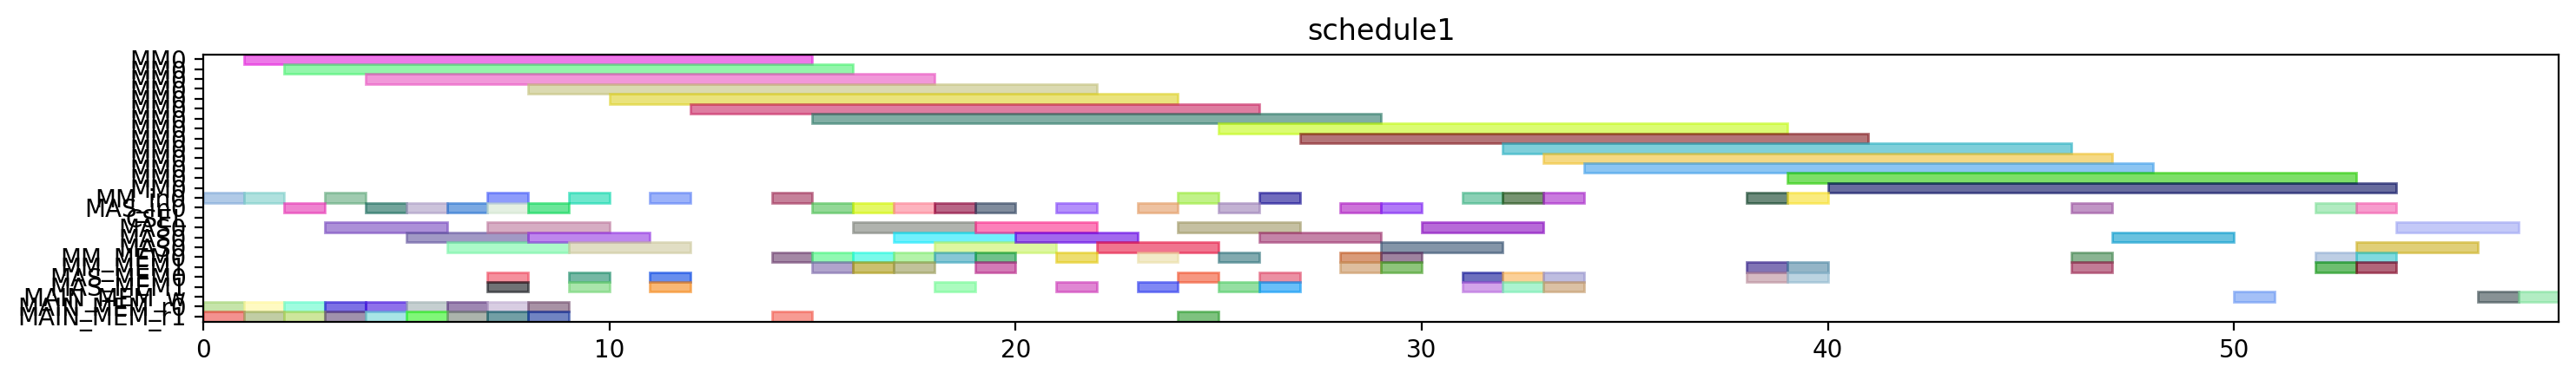

Reproduce this figure in Python.
from pyschedule import Scenario, solvers, plotters, alt


def solve():
	horizon = 168
	S = Scenario("schedule1", horizon=horizon)

	# resource
	MM = S.Resources('MM', num=1, size=14)
	MM_in = S.Resources('MM_in', num=1)
	MAS_in = S.Resources('MAS_in', num=1)
	CSEL = S.Resource('CSEL')
	MAS = S.Resources('MAS', num=1, size=3, periods=range(1, horizon))
	MM_MEM = S.Resources('MM_MEM', num=2)
	MAS_MEM = S.Resources('MAS_MEM', num=2)
	MAIN_MEM_w = S.Resource('MAIN_MEM_w', size=1)
	MAIN_MEM_r = S.Resources('MAIN_MEM_r', num=2)

	# result of previous scheduling
	t2_in = S.Task('t2_in', length=1, delay_cost=1)
	S += t2_in >= 0
	t2_in += MM_in[0]

	t2_mem0 = S.Task('t2_mem0', length=1, delay_cost=1)
	S += t2_mem0 >= 0
	t2_mem0 += MAIN_MEM_r[0]

	t2_mem1 = S.Task('t2_mem1', length=1, delay_cost=1)
	S += t2_mem1 >= 0
	t2_mem1 += MAIN_MEM_r[1]

	t0_in = S.Task('t0_in', length=1, delay_cost=1)
	S += t0_in >= 1
	t0_in += MM_in[0]

	t0_mem0 = S.Task('t0_mem0', length=1, delay_cost=1)
	S += t0_mem0 >= 1
	t0_mem0 += MAIN_MEM_r[0]

	t0_mem1 = S.Task('t0_mem1', length=1, delay_cost=1)
	S += t0_mem1 >= 1
	t0_mem1 += MAIN_MEM_r[1]

	t2 = S.Task('t2', length=14, delay_cost=1)
	S += t2 >= 1
	t2 += MM[0]

	t0 = S.Task('t0', length=14, delay_cost=1)
	S += t0 >= 2
	t0 += MM[0]

	t13_in = S.Task('t13_in', length=1, delay_cost=1)
	S += t13_in >= 2
	t13_in += MAS_in[0]

	t13_mem0 = S.Task('t13_mem0', length=1, delay_cost=1)
	S += t13_mem0 >= 2
	t13_mem0 += MAIN_MEM_r[0]

	t13_mem1 = S.Task('t13_mem1', length=1, delay_cost=1)
	S += t13_mem1 >= 2
	t13_mem1 += MAIN_MEM_r[1]

	t13 = S.Task('t13', length=3, delay_cost=1)
	S += t13 >= 3
	t13 += MAS[0]

	t1_in = S.Task('t1_in', length=1, delay_cost=1)
	S += t1_in >= 3
	t1_in += MM_in[0]

	t1_mem0 = S.Task('t1_mem0', length=1, delay_cost=1)
	S += t1_mem0 >= 3
	t1_mem0 += MAIN_MEM_r[0]

	t1_mem1 = S.Task('t1_mem1', length=1, delay_cost=1)
	S += t1_mem1 >= 3
	t1_mem1 += MAIN_MEM_r[1]

	t1 = S.Task('t1', length=14, delay_cost=1)
	S += t1 >= 4
	t1 += MM[0]

	t14_in = S.Task('t14_in', length=1, delay_cost=1)
	S += t14_in >= 4
	t14_in += MAS_in[0]

	t14_mem0 = S.Task('t14_mem0', length=1, delay_cost=1)
	S += t14_mem0 >= 4
	t14_mem0 += MAIN_MEM_r[0]

	t14_mem1 = S.Task('t14_mem1', length=1, delay_cost=1)
	S += t14_mem1 >= 4
	t14_mem1 += MAIN_MEM_r[1]

	t14 = S.Task('t14', length=3, delay_cost=1)
	S += t14 >= 5
	t14 += MAS[0]

	t4_in = S.Task('t4_in', length=1, delay_cost=1)
	S += t4_in >= 5
	t4_in += MAS_in[0]

	t4_mem0 = S.Task('t4_mem0', length=1, delay_cost=1)
	S += t4_mem0 >= 5
	t4_mem0 += MAIN_MEM_r[0]

	t4_mem1 = S.Task('t4_mem1', length=1, delay_cost=1)
	S += t4_mem1 >= 5
	t4_mem1 += MAIN_MEM_r[1]

	t3_in = S.Task('t3_in', length=1, delay_cost=1)
	S += t3_in >= 6
	t3_in += MAS_in[0]

	t3_mem0 = S.Task('t3_mem0', length=1, delay_cost=1)
	S += t3_mem0 >= 6
	t3_mem0 += MAIN_MEM_r[0]

	t3_mem1 = S.Task('t3_mem1', length=1, delay_cost=1)
	S += t3_mem1 >= 6
	t3_mem1 += MAIN_MEM_r[1]

	t4 = S.Task('t4', length=3, delay_cost=1)
	S += t4 >= 6
	t4 += MAS[0]

	t15_in = S.Task('t15_in', length=1, delay_cost=1)
	S += t15_in >= 7
	t15_in += MM_in[0]

	t15_mem0 = S.Task('t15_mem0', length=1, delay_cost=1)
	S += t15_mem0 >= 7
	t15_mem0 += MAS_MEM[0]

	t15_mem1 = S.Task('t15_mem1', length=1, delay_cost=1)
	S += t15_mem1 >= 7
	t15_mem1 += MAS_MEM[1]

	t3 = S.Task('t3', length=3, delay_cost=1)
	S += t3 >= 7
	t3 += MAS[0]

	t9_in = S.Task('t9_in', length=1, delay_cost=1)
	S += t9_in >= 7
	t9_in += MAS_in[0]

	t9_mem0 = S.Task('t9_mem0', length=1, delay_cost=1)
	S += t9_mem0 >= 7
	t9_mem0 += MAIN_MEM_r[0]

	t9_mem1 = S.Task('t9_mem1', length=1, delay_cost=1)
	S += t9_mem1 >= 7
	t9_mem1 += MAIN_MEM_r[1]

	t15 = S.Task('t15', length=14, delay_cost=1)
	S += t15 >= 8
	t15 += MM[0]

	t8_in = S.Task('t8_in', length=1, delay_cost=1)
	S += t8_in >= 8
	t8_in += MAS_in[0]

	t8_mem0 = S.Task('t8_mem0', length=1, delay_cost=1)
	S += t8_mem0 >= 8
	t8_mem0 += MAIN_MEM_r[0]

	t8_mem1 = S.Task('t8_mem1', length=1, delay_cost=1)
	S += t8_mem1 >= 8
	t8_mem1 += MAIN_MEM_r[1]

	t9 = S.Task('t9', length=3, delay_cost=1)
	S += t9 >= 8
	t9 += MAS[0]

	t5_in = S.Task('t5_in', length=1, delay_cost=1)
	S += t5_in >= 9
	t5_in += MM_in[0]

	t5_mem0 = S.Task('t5_mem0', length=1, delay_cost=1)
	S += t5_mem0 >= 9
	t5_mem0 += MAS_MEM[0]

	t5_mem1 = S.Task('t5_mem1', length=1, delay_cost=1)
	S += t5_mem1 >= 9
	t5_mem1 += MAS_MEM[1]

	t8 = S.Task('t8', length=3, delay_cost=1)
	S += t8 >= 9
	t8 += MAS[0]

	t5 = S.Task('t5', length=14, delay_cost=1)
	S += t5 >= 10
	t5 += MM[0]

	t10_in = S.Task('t10_in', length=1, delay_cost=1)
	S += t10_in >= 11
	t10_in += MM_in[0]

	t10_mem0 = S.Task('t10_mem0', length=1, delay_cost=1)
	S += t10_mem0 >= 11
	t10_mem0 += MAS_MEM[0]

	t10_mem1 = S.Task('t10_mem1', length=1, delay_cost=1)
	S += t10_mem1 >= 11
	t10_mem1 += MAS_MEM[1]

	t10 = S.Task('t10', length=14, delay_cost=1)
	S += t10 >= 12
	t10 += MM[0]

	t20_in = S.Task('t20_in', length=1, delay_cost=1)
	S += t20_in >= 14
	t20_in += MM_in[0]

	t20_mem0 = S.Task('t20_mem0', length=1, delay_cost=1)
	S += t20_mem0 >= 14
	t20_mem0 += MM_MEM[0]

	t20_mem1 = S.Task('t20_mem1', length=1, delay_cost=1)
	S += t20_mem1 >= 14
	t20_mem1 += MAIN_MEM_r[1]

	t18_in = S.Task('t18_in', length=1, delay_cost=1)
	S += t18_in >= 15
	t18_in += MAS_in[0]

	t18_mem0 = S.Task('t18_mem0', length=1, delay_cost=1)
	S += t18_mem0 >= 15
	t18_mem0 += MM_MEM[0]

	t18_mem1 = S.Task('t18_mem1', length=1, delay_cost=1)
	S += t18_mem1 >= 15
	t18_mem1 += MM_MEM[1]

	t20 = S.Task('t20', length=14, delay_cost=1)
	S += t20 >= 15
	t20 += MM[0]

	t16_in = S.Task('t16_in', length=1, delay_cost=1)
	S += t16_in >= 16
	t16_in += MAS_in[0]

	t16_mem0 = S.Task('t16_mem0', length=1, delay_cost=1)
	S += t16_mem0 >= 16
	t16_mem0 += MM_MEM[0]

	t16_mem1 = S.Task('t16_mem1', length=1, delay_cost=1)
	S += t16_mem1 >= 16
	t16_mem1 += MM_MEM[1]

	t18 = S.Task('t18', length=3, delay_cost=1)
	S += t18 >= 16
	t18 += MAS[0]

	t16 = S.Task('t16', length=3, delay_cost=1)
	S += t16 >= 17
	t16 += MAS[0]

	t6_in = S.Task('t6_in', length=1, delay_cost=1)
	S += t6_in >= 17
	t6_in += MAS_in[0]

	t6_mem0 = S.Task('t6_mem0', length=1, delay_cost=1)
	S += t6_mem0 >= 17
	t6_mem0 += MM_MEM[0]

	t6_mem1 = S.Task('t6_mem1', length=1, delay_cost=1)
	S += t6_mem1 >= 17
	t6_mem1 += MM_MEM[1]

	t19_in = S.Task('t19_in', length=1, delay_cost=1)
	S += t19_in >= 18
	t19_in += MAS_in[0]

	t19_mem0 = S.Task('t19_mem0', length=1, delay_cost=1)
	S += t19_mem0 >= 18
	t19_mem0 += MM_MEM[0]

	t19_mem1 = S.Task('t19_mem1', length=1, delay_cost=1)
	S += t19_mem1 >= 18
	t19_mem1 += MAS_MEM[1]

	t6 = S.Task('t6', length=3, delay_cost=1)
	S += t6 >= 18
	t6 += MAS[0]

	t11_in = S.Task('t11_in', length=1, delay_cost=1)
	S += t11_in >= 19
	t11_in += MAS_in[0]

	t11_mem0 = S.Task('t11_mem0', length=1, delay_cost=1)
	S += t11_mem0 >= 19
	t11_mem0 += MM_MEM[0]

	t11_mem1 = S.Task('t11_mem1', length=1, delay_cost=1)
	S += t11_mem1 >= 19
	t11_mem1 += MM_MEM[1]

	t19 = S.Task('t19', length=3, delay_cost=1)
	S += t19 >= 19
	t19 += MAS[0]

	t11 = S.Task('t11', length=3, delay_cost=1)
	S += t11 >= 20
	t11 += MAS[0]

	t17_in = S.Task('t17_in', length=1, delay_cost=1)
	S += t17_in >= 21
	t17_in += MAS_in[0]

	t17_mem0 = S.Task('t17_mem0', length=1, delay_cost=1)
	S += t17_mem0 >= 21
	t17_mem0 += MM_MEM[0]

	t17_mem1 = S.Task('t17_mem1', length=1, delay_cost=1)
	S += t17_mem1 >= 21
	t17_mem1 += MAS_MEM[1]

	t17 = S.Task('t17', length=3, delay_cost=1)
	S += t17 >= 22
	t17 += MAS[0]

	t7_in = S.Task('t7_in', length=1, delay_cost=1)
	S += t7_in >= 23
	t7_in += MAS_in[0]

	t7_mem0 = S.Task('t7_mem0', length=1, delay_cost=1)
	S += t7_mem0 >= 23
	t7_mem0 += MM_MEM[0]

	t7_mem1 = S.Task('t7_mem1', length=1, delay_cost=1)
	S += t7_mem1 >= 23
	t7_mem1 += MAS_MEM[1]

	t23_in = S.Task('t23_in', length=1, delay_cost=1)
	S += t23_in >= 24
	t23_in += MM_in[0]

	t23_mem0 = S.Task('t23_mem0', length=1, delay_cost=1)
	S += t23_mem0 >= 24
	t23_mem0 += MAS_MEM[0]

	t23_mem1 = S.Task('t23_mem1', length=1, delay_cost=1)
	S += t23_mem1 >= 24
	t23_mem1 += MAIN_MEM_r[1]

	t7 = S.Task('t7', length=3, delay_cost=1)
	S += t7 >= 24
	t7 += MAS[0]

	t12_in = S.Task('t12_in', length=1, delay_cost=1)
	S += t12_in >= 25
	t12_in += MAS_in[0]

	t12_mem0 = S.Task('t12_mem0', length=1, delay_cost=1)
	S += t12_mem0 >= 25
	t12_mem0 += MM_MEM[0]

	t12_mem1 = S.Task('t12_mem1', length=1, delay_cost=1)
	S += t12_mem1 >= 25
	t12_mem1 += MAS_MEM[1]

	t23 = S.Task('t23', length=14, delay_cost=1)
	S += t23 >= 25
	t23 += MM[0]

	t12 = S.Task('t12', length=3, delay_cost=1)
	S += t12 >= 26
	t12 += MAS[0]

	t28_in = S.Task('t28_in', length=1, delay_cost=1)
	S += t28_in >= 26
	t28_in += MM_in[0]

	t28_mem0 = S.Task('t28_mem0', length=1, delay_cost=1)
	S += t28_mem0 >= 26
	t28_mem0 += MAS_MEM[0]

	t28_mem1 = S.Task('t28_mem1', length=1, delay_cost=1)
	S += t28_mem1 >= 26
	t28_mem1 += MAS_MEM[1]

	t28 = S.Task('t28', length=14, delay_cost=1)
	S += t28 >= 27
	t28 += MM[0]

	t22_in = S.Task('t22_in', length=1, delay_cost=1)
	S += t22_in >= 28
	t22_in += MAS_in[0]

	t22_mem0 = S.Task('t22_mem0', length=1, delay_cost=1)
	S += t22_mem0 >= 28
	t22_mem0 += MM_MEM[0]

	t22_mem1 = S.Task('t22_mem1', length=1, delay_cost=1)
	S += t22_mem1 >= 28
	t22_mem1 += MM_MEM[1]

	t21_in = S.Task('t21_in', length=1, delay_cost=1)
	S += t21_in >= 29
	t21_in += MAS_in[0]

	t21_mem0 = S.Task('t21_mem0', length=1, delay_cost=1)
	S += t21_mem0 >= 29
	t21_mem0 += MM_MEM[0]

	t21_mem1 = S.Task('t21_mem1', length=1, delay_cost=1)
	S += t21_mem1 >= 29
	t21_mem1 += MM_MEM[1]

	t22 = S.Task('t22', length=3, delay_cost=1)
	S += t22 >= 29
	t22 += MAS[0]

	t21 = S.Task('t21', length=3, delay_cost=1)
	S += t21 >= 30
	t21 += MAS[0]

	t25_in = S.Task('t25_in', length=1, delay_cost=1)
	S += t25_in >= 31
	t25_in += MM_in[0]

	t25_mem0 = S.Task('t25_mem0', length=1, delay_cost=1)
	S += t25_mem0 >= 31
	t25_mem0 += MAS_MEM[0]

	t25_mem1 = S.Task('t25_mem1', length=1, delay_cost=1)
	S += t25_mem1 >= 31
	t25_mem1 += MAS_MEM[1]

	t25 = S.Task('t25', length=14, delay_cost=1)
	S += t25 >= 32
	t25 += MM[0]

	t29_in = S.Task('t29_in', length=1, delay_cost=1)
	S += t29_in >= 32
	t29_in += MM_in[0]

	t29_mem0 = S.Task('t29_mem0', length=1, delay_cost=1)
	S += t29_mem0 >= 32
	t29_mem0 += MAS_MEM[0]

	t29_mem1 = S.Task('t29_mem1', length=1, delay_cost=1)
	S += t29_mem1 >= 32
	t29_mem1 += MAS_MEM[1]

	t27_in = S.Task('t27_in', length=1, delay_cost=1)
	S += t27_in >= 33
	t27_in += MM_in[0]

	t27_mem0 = S.Task('t27_mem0', length=1, delay_cost=1)
	S += t27_mem0 >= 33
	t27_mem0 += MAS_MEM[0]

	t27_mem1 = S.Task('t27_mem1', length=1, delay_cost=1)
	S += t27_mem1 >= 33
	t27_mem1 += MAS_MEM[1]

	t29 = S.Task('t29', length=14, delay_cost=1)
	S += t29 >= 33
	t29 += MM[0]

	t27 = S.Task('t27', length=14, delay_cost=1)
	S += t27 >= 34
	t27 += MM[0]


	# new tasks
	t24 = S.Task('t24', length=14, delay_cost=1)
	t24 += alt(MM)
	t24_in = S.Task('t24_in', length=1, delay_cost=1)
	t24_in += alt(MM_in)
	S += t24_in*MM_in[0]<=t24*MM[0]
	t24_mem0 = S.Task('t24_mem0', length=1, delay_cost=1)
	t24_mem0 += MAS_MEM[0]
	S += 28 < t24_mem0
	S += t24_mem0 <= t24

	t24_mem1 = S.Task('t24_mem1', length=1, delay_cost=1)
	t24_mem1 += MM_MEM[1]
	S += 38 < t24_mem1
	S += t24_mem1 <= t24

	t26 = S.Task('t26', length=14, delay_cost=1)
	t26 += alt(MM)
	t26_in = S.Task('t26_in', length=1, delay_cost=1)
	t26_in += alt(MM_in)
	S += t26_in*MM_in[0]<=t26*MM[0]
	t26_mem0 = S.Task('t26_mem0', length=1, delay_cost=1)
	t26_mem0 += MAS_MEM[0]
	S += 21 < t26_mem0
	S += t26_mem0 <= t26

	t26_mem1 = S.Task('t26_mem1', length=1, delay_cost=1)
	t26_mem1 += MM_MEM[1]
	S += 38 < t26_mem1
	S += t26_mem1 <= t26

	Z_Hash1_new = S.Task('Z_Hash1_new', length=3, delay_cost=1)
	Z_Hash1_new += alt(MAS)
	Z_Hash1_new_in = S.Task('Z_Hash1_new_in', length=1, delay_cost=1)
	Z_Hash1_new_in += alt(MAS_in)
	S += Z_Hash1_new_in*MAS_in[0]<=Z_Hash1_new*MAS[0]

	S += 0<Z_Hash1_new

	Z_Hash1_new_w = S.Task('Z_Hash1_new_w', length=1, delay_cost=1)
	Z_Hash1_new_w += alt(MAIN_MEM_w)
	S += Z_Hash1_new <= Z_Hash1_new_w

	Z_Hash1_new_mem0 = S.Task('Z_Hash1_new_mem0', length=1, delay_cost=1)
	Z_Hash1_new_mem0 += MM_MEM[0]
	S += 46 < Z_Hash1_new_mem0
	S += Z_Hash1_new_mem0 <= Z_Hash1_new

	Z_Hash1_new_mem1 = S.Task('Z_Hash1_new_mem1', length=1, delay_cost=1)
	Z_Hash1_new_mem1 += MM_MEM[1]
	S += 40 < Z_Hash1_new_mem1
	S += Z_Hash1_new_mem1 <= Z_Hash1_new

	X_Hash1_new = S.Task('X_Hash1_new', length=3, delay_cost=1)
	X_Hash1_new += alt(MAS)
	X_Hash1_new_in = S.Task('X_Hash1_new_in', length=1, delay_cost=1)
	X_Hash1_new_in += alt(MAS_in)
	S += X_Hash1_new_in*MAS_in[0]<=X_Hash1_new*MAS[0]

	S += 0<X_Hash1_new

	X_Hash1_new_w = S.Task('X_Hash1_new_w', length=1, delay_cost=1)
	X_Hash1_new_w += alt(MAIN_MEM_w)
	S += X_Hash1_new <= X_Hash1_new_w

	X_Hash1_new_mem0 = S.Task('X_Hash1_new_mem0', length=1, delay_cost=1)
	X_Hash1_new_mem0 += MM_MEM[0]
	S += 45 < X_Hash1_new_mem0
	S += X_Hash1_new_mem0 <= X_Hash1_new

	X_Hash1_new_mem1 = S.Task('X_Hash1_new_mem1', length=1, delay_cost=1)
	X_Hash1_new_mem1 += alt(MM_MEM)
	S += (t24*MM[0])-1 < X_Hash1_new_mem1*MM_MEM[1]
	S += X_Hash1_new_mem1 <= X_Hash1_new

	Y_Hash1_new = S.Task('Y_Hash1_new', length=3, delay_cost=1)
	Y_Hash1_new += alt(MAS)
	Y_Hash1_new_in = S.Task('Y_Hash1_new_in', length=1, delay_cost=1)
	Y_Hash1_new_in += alt(MAS_in)
	S += Y_Hash1_new_in*MAS_in[0]<=Y_Hash1_new*MAS[0]

	S += 0<Y_Hash1_new

	Y_Hash1_new_w = S.Task('Y_Hash1_new_w', length=1, delay_cost=1)
	Y_Hash1_new_w += alt(MAIN_MEM_w)
	S += Y_Hash1_new <= Y_Hash1_new_w

	Y_Hash1_new_mem0 = S.Task('Y_Hash1_new_mem0', length=1, delay_cost=1)
	Y_Hash1_new_mem0 += MM_MEM[0]
	S += 47 < Y_Hash1_new_mem0
	S += Y_Hash1_new_mem0 <= Y_Hash1_new

	Y_Hash1_new_mem1 = S.Task('Y_Hash1_new_mem1', length=1, delay_cost=1)
	Y_Hash1_new_mem1 += alt(MM_MEM)
	S += (t26*MM[0])-1 < Y_Hash1_new_mem1*MM_MEM[1]
	S += Y_Hash1_new_mem1 <= Y_Hash1_new

	solvers.mip.solve(S,msg=1,kind='CPLEX',ratio_gap=1.01)

	solution = [['hoge']*len(S.solution()[1]) for i in range(len(S.solution()))]
	for i in range(len(S.solution())):
		for j in range(len(S.solution()[i])):
			solution[i][j]=str(S.solution()[i][j])
	print(solution)

	cycles = int(solution[-1][3])

	pic_file_name = "/mnt/rose/usr1/fukuda/ABE/multiRAM_multiMAS_16mux/scheduling_result/stage14MM1_stage3MAS1/EP_ADD_A_0/schedule1.png"
	if(S.solution() != []):
		plotters.matplotlib.plot(S,img_filename=pic_file_name, show_task_labels=False, fig_size=(cycles*0.25+3, 2))

	return solution
